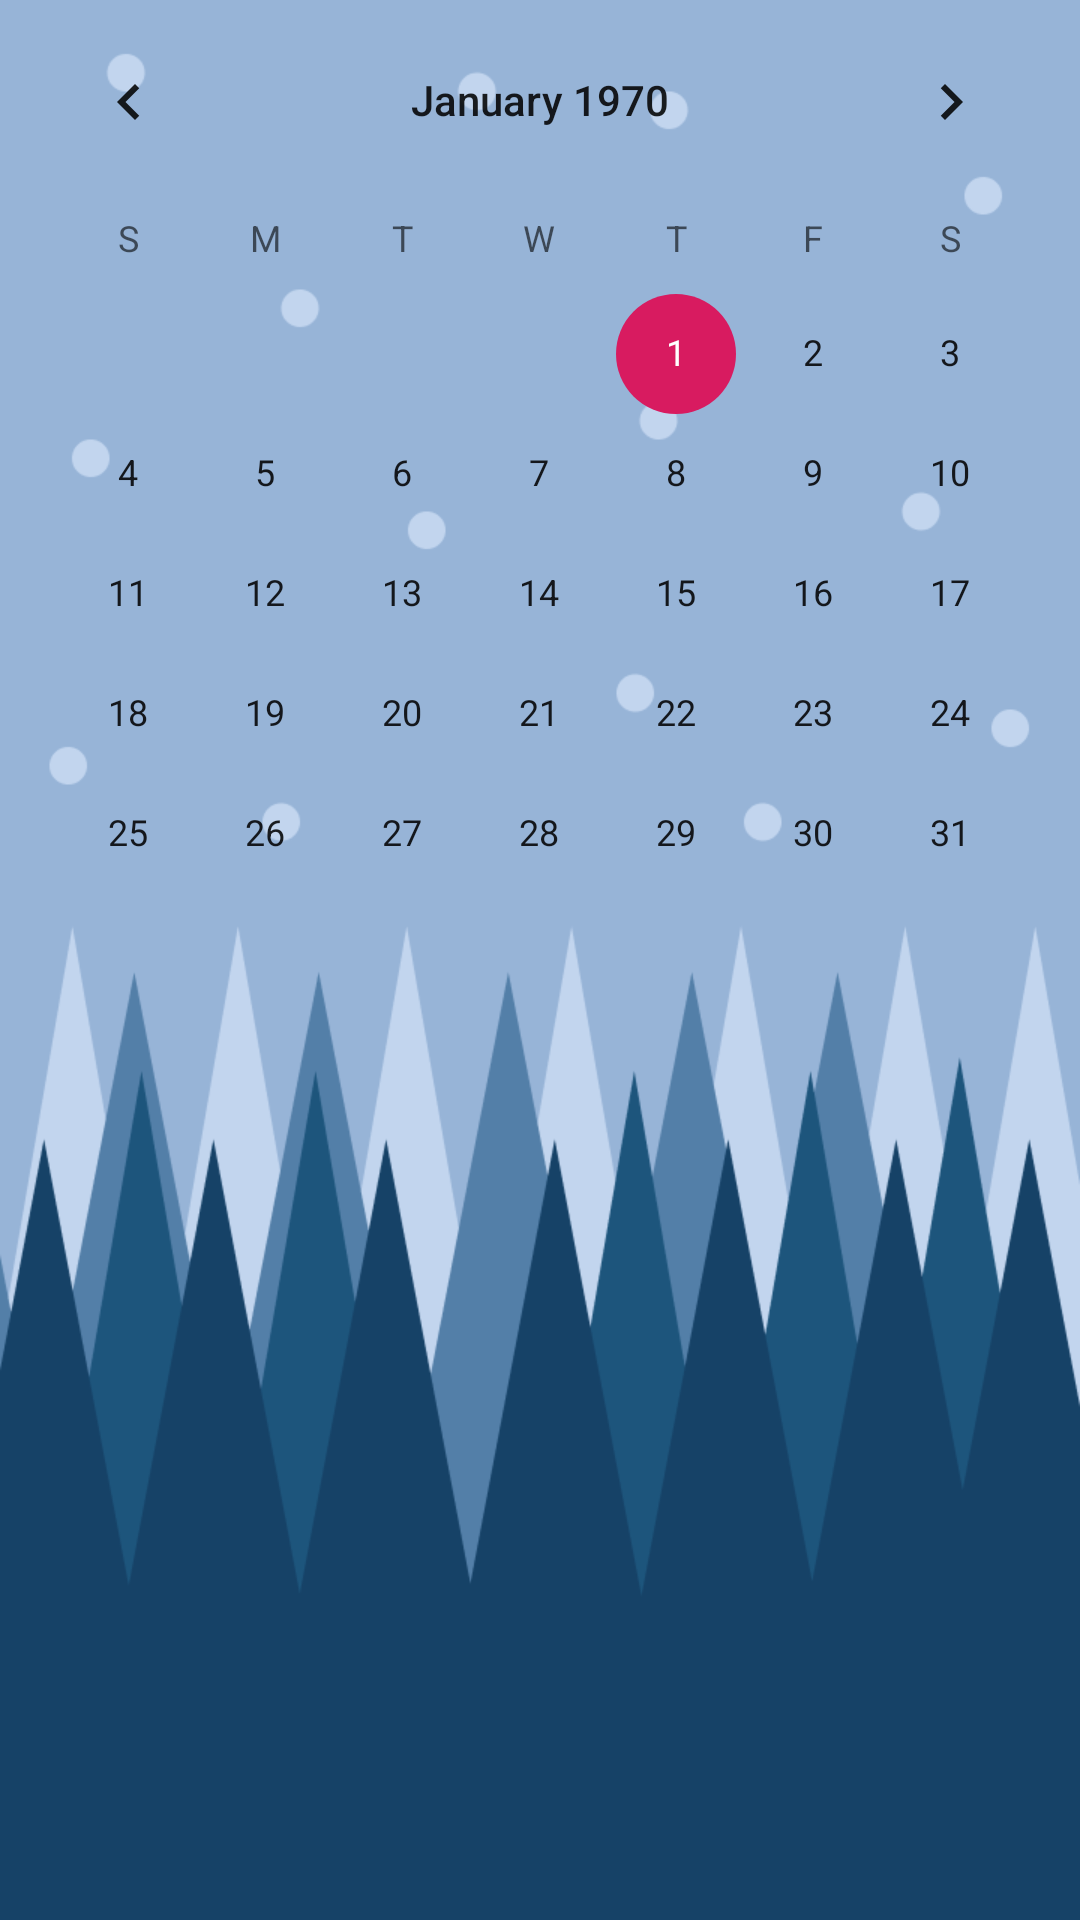

The Android layout XML behind this screen, and the referenced resources:
<!-- AndroidManifest.xml: application theme AppTheme -->
<!-- res/layout/activity_calendar.xml -->
<?xml version="1.0" encoding="utf-8"?>

<LinearLayout
    xmlns:tools="http://schemas.android.com/tools"
    xmlns:android="http://schemas.android.com/apk/res/android"
    android:background="@drawable/background_generic"
    android:layout_width="match_parent"
    android:layout_height="match_parent"
    tools:context=".CalendarActivity"
    android:showDividers="middle"
    android:orientation="vertical">

    <CalendarView
        android:id="@+id/calendar_view"
        android:layout_width="match_parent"
        android:layout_height="wrap_content"
        android:theme="@style/CalenderViewCustom">
    </CalendarView>

    <ListView
        android:background="@color/colorPrimary"
        android:id="@+id/entry_list_view"
        android:layout_width="match_parent"
        android:layout_height="wrap_content">
    </ListView>
</LinearLayout>
<!-- resources referenced by this layout -->
<resources>
  <color name="colorPrimary">#008577</color>
  <!-- drawable background_generic: png bitmap (drawable, 43912 bytes) -->
  <style name="AppTheme" parent="Theme.AppCompat.Light.DarkActionBar">
          
          <item name="colorPrimary">@color/colorPrimary</item>
          <item name="colorPrimaryDark">@color/colorPrimaryDark</item>
          <item name="colorAccent">@color/colorAccent</item>
      </style>
  <color name="colorPrimaryDark">#00574B</color>
  <color name="colorAccent">#D81B60</color>
</resources>
